Run: headless pygame with SDL's dummy video driver; simulated clock (each Clock.tick advances the game by its frame time, no real sleeping); random seed 0; keys injected as events and as key.get_pressed() state; no mouse input.
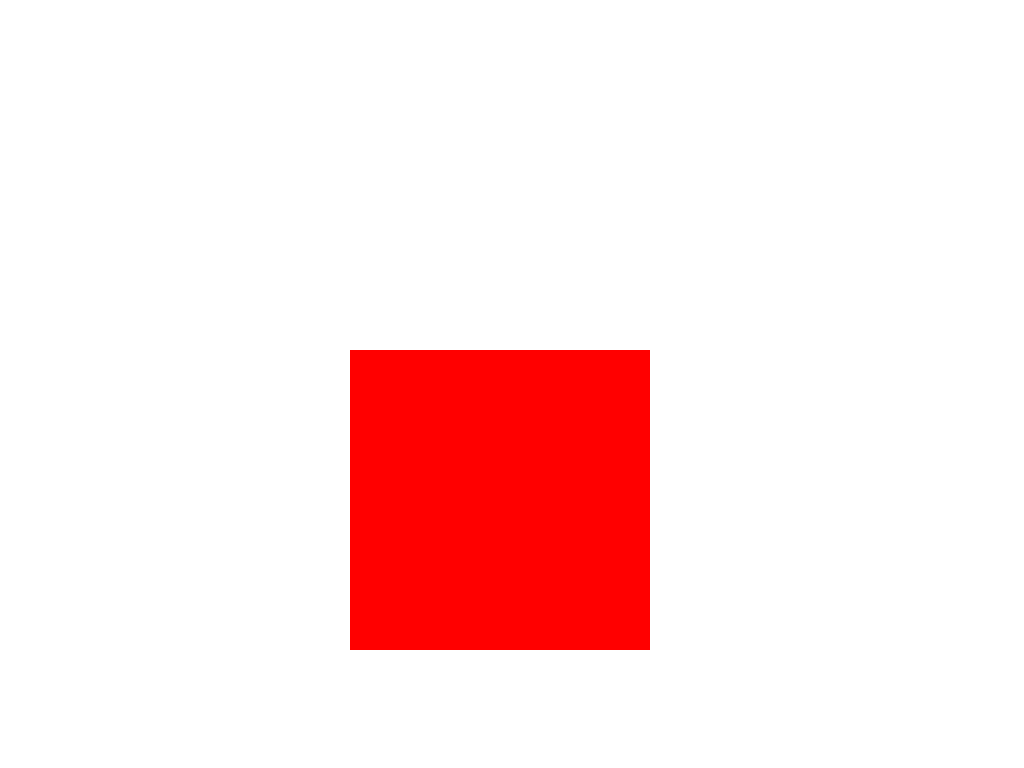
Frame 1 of 1 · flips 1–60 · no input

The pygame program that drew these frames:

import pygame
import time
import sys

a=pygame.display.set_mode()
a.fill((255,255,255))
img=pygame.Surface((300,300))
img.fill((255,0,0))
r=img.get_rect(center=(500,500))
print(r)

m=1
while m!=100:
    for event in pygame.event.get():
        if event.type==pygame.QUIT:
            pygame.quit()
            sys.exit()
    a.blit(img,r)
    pygame.display.flip()
    m+=1
    time.sleep(1)
